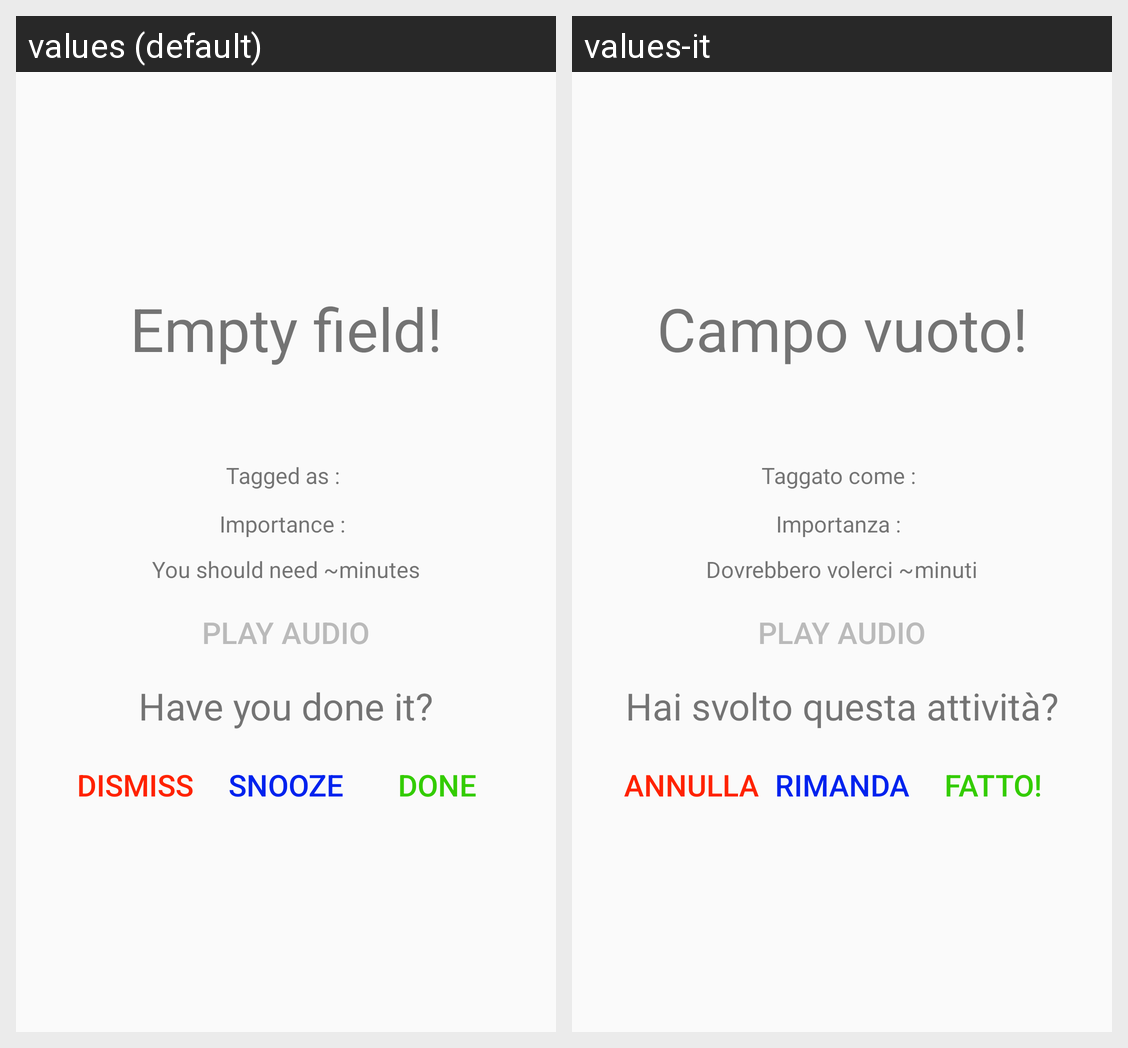

Locale-by-locale string values for the Android screen shown in this grid:
Android screen res/layout/notification_layout.xml rendered under 2 locales, left to right: values (default), values-it. Device: Nexus 5 (rendered at 1080×1920; each locale shown at half size, 540×960, under a caption strip naming it); theme AppTheme.
Strings drawn on this screen, with the default value and each locale's value (text and hints the layout hard-codes, and strings that could not be matched under every locale, appear in the picture but are not listed):

errorEmptyField
  values: Empty field!
  values-it: Campo vuoto!

notificationMessageTaggedAs
  values: Tagged as :
  values-it: Taggato come :

notificationMessageImportance
  values: Importance :
  values-it: Importanza :

notificationMessageLength1
  values: You should need ~
  values-it: Dovrebbero volerci ~

notificationMessageLength2
  values: minutes
  values-it: minuti

notificationAudioButtonTitle
  values: Play Audio
  values-it: PLAY AUDIO

notificationMessageHYDI
  values: Have you done it?
  values-it: Hai svolto questa attività?

notificationOptionDismiss
  values: Dismiss
  values-it: Annulla

notificationOptionSnooze
  values: Snooze
  values-it: Rimanda

notificationOptionTick
  values: Done
  values-it: Fatto!
